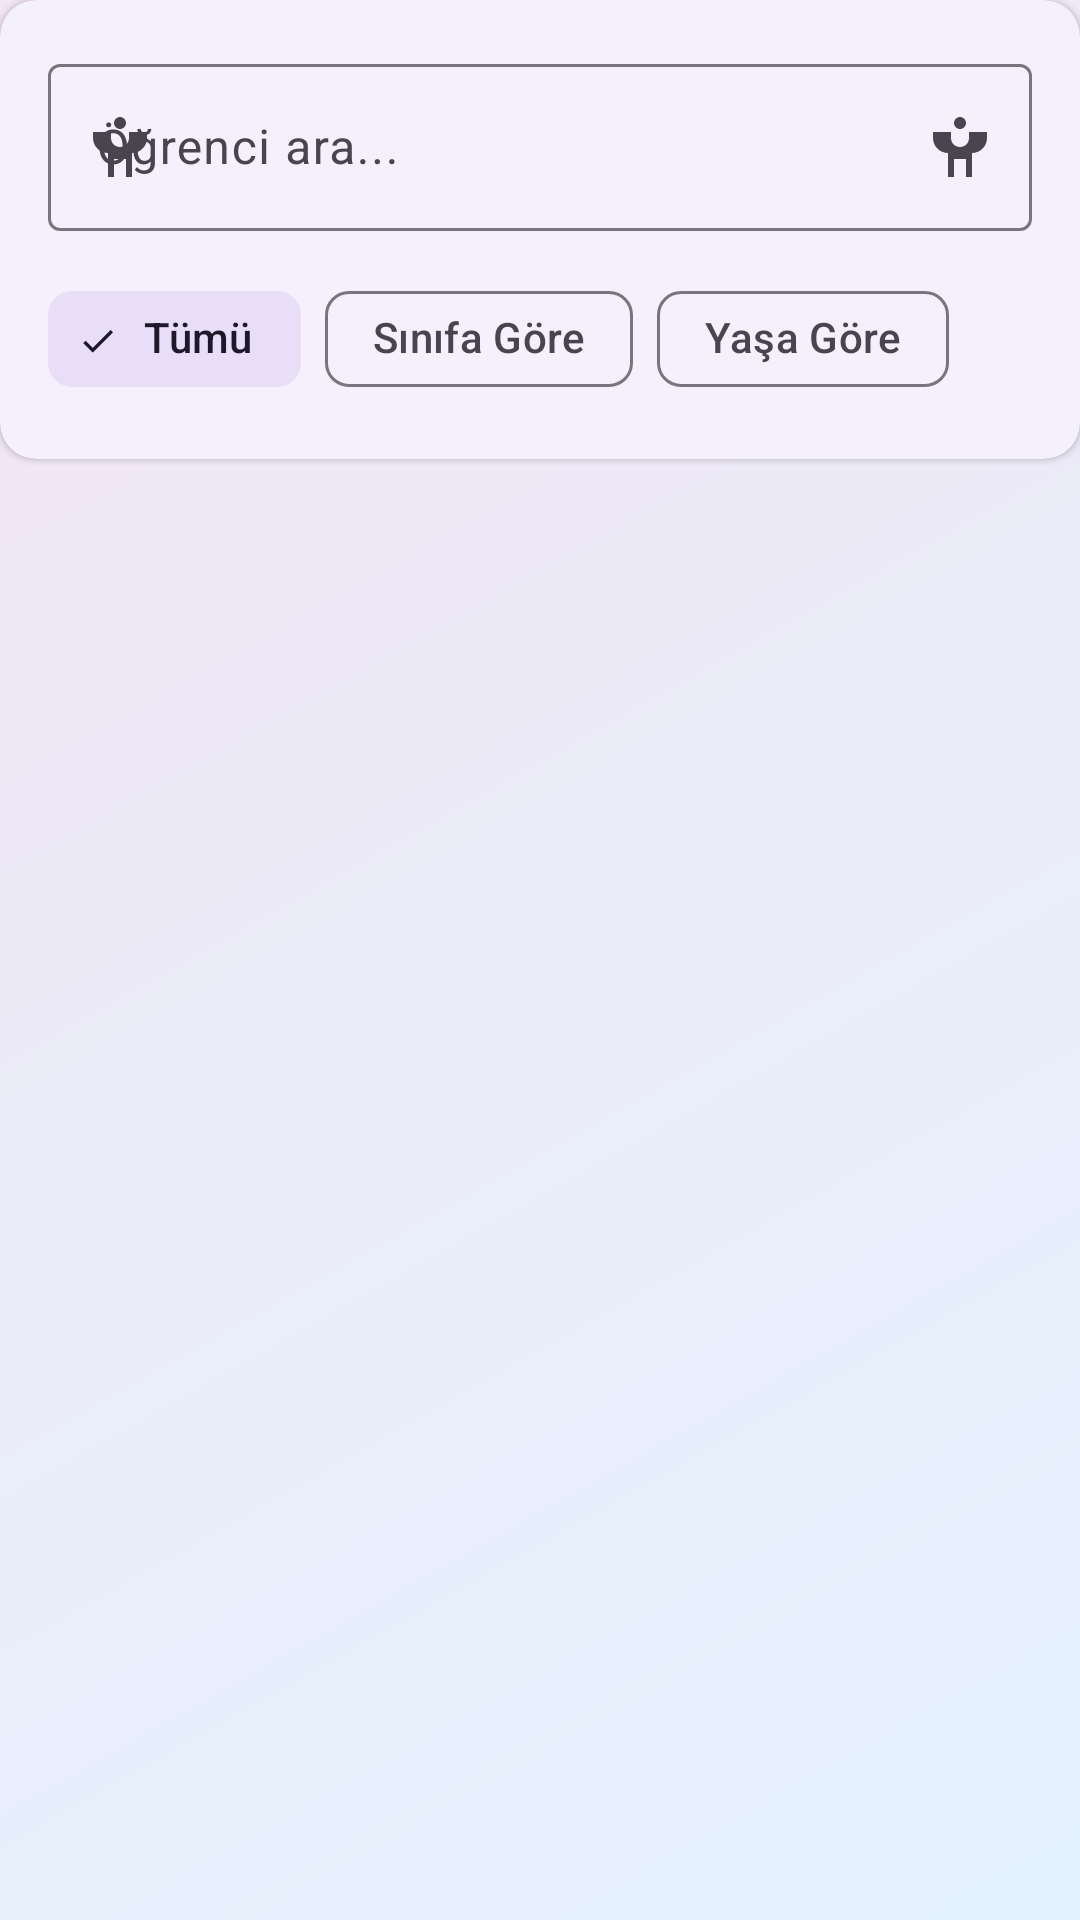

Here is an Android app screen rendered from its layout file. Give the layout XML and the strings, colors and styles it references.
<!-- AndroidManifest.xml: application theme Theme.EduKids -->
<!-- res/layout/fragment_active_students.xml -->
<?xml version="1.0" encoding="utf-8"?>
<LinearLayout xmlns:android="http://schemas.android.com/apk/res/android"
    xmlns:app="http://schemas.android.com/apk/res-auto"
    android:layout_width="match_parent"
    android:layout_height="match_parent"
    android:orientation="vertical">

    
    <com.google.android.material.card.MaterialCardView
        android:layout_width="match_parent"
        android:layout_height="wrap_content"
        android:layout_marginBottom="16dp"
        app:cardCornerRadius="12dp"
        app:cardElevation="1dp"
        app:strokeWidth="0dp">

        <LinearLayout
            android:layout_width="match_parent"
            android:layout_height="wrap_content"
            android:orientation="vertical"
            android:padding="16dp">

            
            <com.google.android.material.textfield.TextInputLayout
                android:layout_width="match_parent"
                android:layout_height="wrap_content"
                android:layout_marginBottom="12dp"
                app:boxBackgroundMode="outline"
                app:endIconDrawable="@drawable/ic_child"
                app:endIconMode="custom"
                app:startIconDrawable="@drawable/ic_child">

                <com.google.android.material.textfield.TextInputEditText
                    android:id="@+id/etSearchStudents"
                    android:layout_width="match_parent"
                    android:layout_height="wrap_content"
                    android:hint="Öğrenci ara..."
                    android:inputType="text"
                    android:maxLines="1" />

            </com.google.android.material.textfield.TextInputLayout>

            
            <com.google.android.material.chip.ChipGroup
                android:id="@+id/chipGroupStudents"
                android:layout_width="match_parent"
                android:layout_height="wrap_content"
                app:chipSpacingHorizontal="8dp"
                app:singleSelection="false">

                <com.google.android.material.chip.Chip
                    android:id="@+id/chipAllStudents"
                    style="@style/Widget.Material3.Chip.Filter"
                    android:layout_width="wrap_content"
                    android:layout_height="wrap_content"
                    android:checked="true"
                    android:text="Tümü" />

                <com.google.android.material.chip.Chip
                    android:id="@+id/chipByClass"
                    style="@style/Widget.Material3.Chip.Filter"
                    android:layout_width="wrap_content"
                    android:layout_height="wrap_content"
                    android:text="Sınıfa Göre" />

                <com.google.android.material.chip.Chip
                    android:id="@+id/chipByAge"
                    style="@style/Widget.Material3.Chip.Filter"
                    android:layout_width="wrap_content"
                    android:layout_height="wrap_content"
                    android:text="Yaşa Göre" />

            </com.google.android.material.chip.ChipGroup>

        </LinearLayout>

    </com.google.android.material.card.MaterialCardView>

    
    <androidx.recyclerview.widget.RecyclerView
        android:id="@+id/rvStudents"
        android:layout_width="match_parent"
        android:layout_height="0dp"
        android:layout_weight="1"
        android:clipToPadding="false"
        android:paddingBottom="16dp" />

    
    <LinearLayout
        android:id="@+id/layoutEmptyStudents"
        android:layout_width="match_parent"
        android:layout_height="0dp"
        android:layout_weight="1"
        android:gravity="center"
        android:orientation="vertical"
        android:visibility="gone">

        <TextView
            android:layout_width="wrap_content"
            android:layout_height="wrap_content"
            android:text="👨‍🎓"
            android:textSize="64sp" />

        <TextView
            android:layout_width="wrap_content"
            android:layout_height="wrap_content"
            android:layout_marginTop="16dp"
            android:fontFamily="sans-serif-medium"
            android:text="Henüz aktif öğrenci bulunmuyor"
            android:textColor="@color/text_primary"
            android:textSize="18sp" />

        <TextView
            android:layout_width="wrap_content"
            android:layout_height="wrap_content"
            android:layout_marginTop="8dp"
            android:text="Yeni öğrenci eklemek için + butonuna tıklayın"
            android:textColor="@color/text_secondary"
            android:textSize="14sp" />

    </LinearLayout>

</LinearLayout>
<!-- resources referenced by this layout -->
<resources>
  <color name="text_primary">#2C3E50</color>
  <color name="text_secondary">#7F8C8D</color>
  <!-- drawable ic_child (drawable) -->
  <?xml version="1.0" encoding="utf-8"?>
  <vector xmlns:android="http://schemas.android.com/apk/res/android"
      android:width="24dp"
      android:height="24dp"
      android:viewportWidth="24"
      android:viewportHeight="24">
      <path
          android:fillColor="@android:color/black"
          android:pathData="M12,2C13.1,2 14,2.9 14,4C14,5.1 13.1,6 12,6C10.9,6 10,5.1 10,4C10,2.9 10.9,2 12,2ZM21,9V7L15,7V9C15,10.66 13.66,12 12,12C10.34,12 9,10.66 9,9V7L3,7V9C3,11.76 5.24,14 8,14V22H10V16H14V22H16V14C18.76,14 21,11.76 21,9Z" />
  </vector>
  <style name="Theme.EduKids" parent="Base.Theme.EduKids" />
  <style name="Base.Theme.EduKids" parent="Theme.Material3.Light.NoActionBar">
          
          <item name="android:windowBackground">@drawable/gradient_background</item>
          <item name="colorPrimary">@color/primary_blue</item>
          <item name="colorOnPrimary">@color/white</item>
          <item name="android:statusBarColor">@color/background_gradient_start</item>
          <item name="android:windowLightStatusBar">true</item>
      </style>
  <!-- drawable gradient_background (drawable) -->
  <?xml version="1.0" encoding="utf-8"?>
  <shape xmlns:android="http://schemas.android.com/apk/res/android">
      <gradient
          android:startColor="@color/background_gradient_start"
          android:endColor="@color/background_gradient_end"
          android:angle="135" />
  </shape>
  <color name="primary_blue">#4A90E2</color>
  <color name="white">#FFFFFFFF</color>
  <color name="background_gradient_start">#E3F2FD</color>
  <color name="background_gradient_end">#F3E5F5</color>
</resources>
